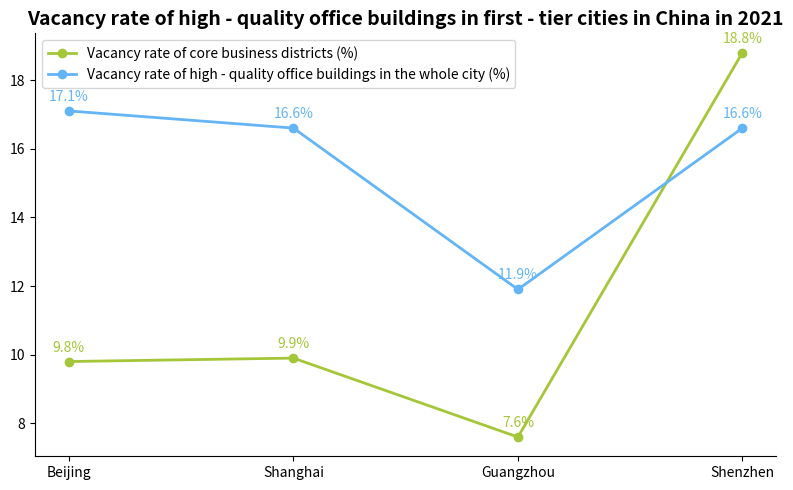

Reproduce this figure in Python.
import matplotlib.pyplot as plt
import numpy as np

# City names
cities = ["Beijing", "Shanghai", "Guangzhou", "Shenzhen"]
# Vacancy rate data of core business districts
core_vacancy = [9.8, 9.9, 7.6, 18.8]
# Vacancy rate data of high - quality office buildings in the whole city
city_vacancy = [17.1, 16.6, 11.9, 16.6]

# Create a canvas and sub - plots
fig, ax = plt.subplots(figsize=(8, 5))

# Draw the line of the vacancy rate of core business districts
core_line, = ax.plot(cities, core_vacancy, marker='o', color='#A4C639', label='Vacancy rate of core business districts (%)', linewidth=2)
# Draw the line of the vacancy rate of high - quality office buildings in the whole city
city_line, = ax.plot(cities, city_vacancy, marker='o', color='#64B5F6', label='Vacancy rate of high - quality office buildings in the whole city (%)', linewidth=2)

# Add data labels (core business districts)
for x, y in zip(cities, core_vacancy):
    ax.annotate(f'{y}%',
                xy=(x, y),
                xytext=(0, 5),  # Adjust the label position
                textcoords='offset points',
                ha='center', va='bottom',
                color='#A4C639')

# Add data labels (high - quality office buildings in the whole city)
for x, y in zip(cities, city_vacancy):
    ax.annotate(f'{y}%',
                xy=(x, y),
                xytext=(0, 5),  # Adjust the label position
                textcoords='offset points',
                ha='center', va='bottom',
                color='#64B5F6')

# Set the title
ax.set_title('Vacancy rate of high - quality office buildings in first - tier cities in China in 2021', fontsize=14, fontweight='bold')
# Add a legend
ax.legend()

# Beautify the chart by hiding the top and right borders
for spine in ['top', 'right']:
    ax.spines[spine].set_visible(False)

plt.tight_layout()  # Automatically adjust the layout
plt.show()
